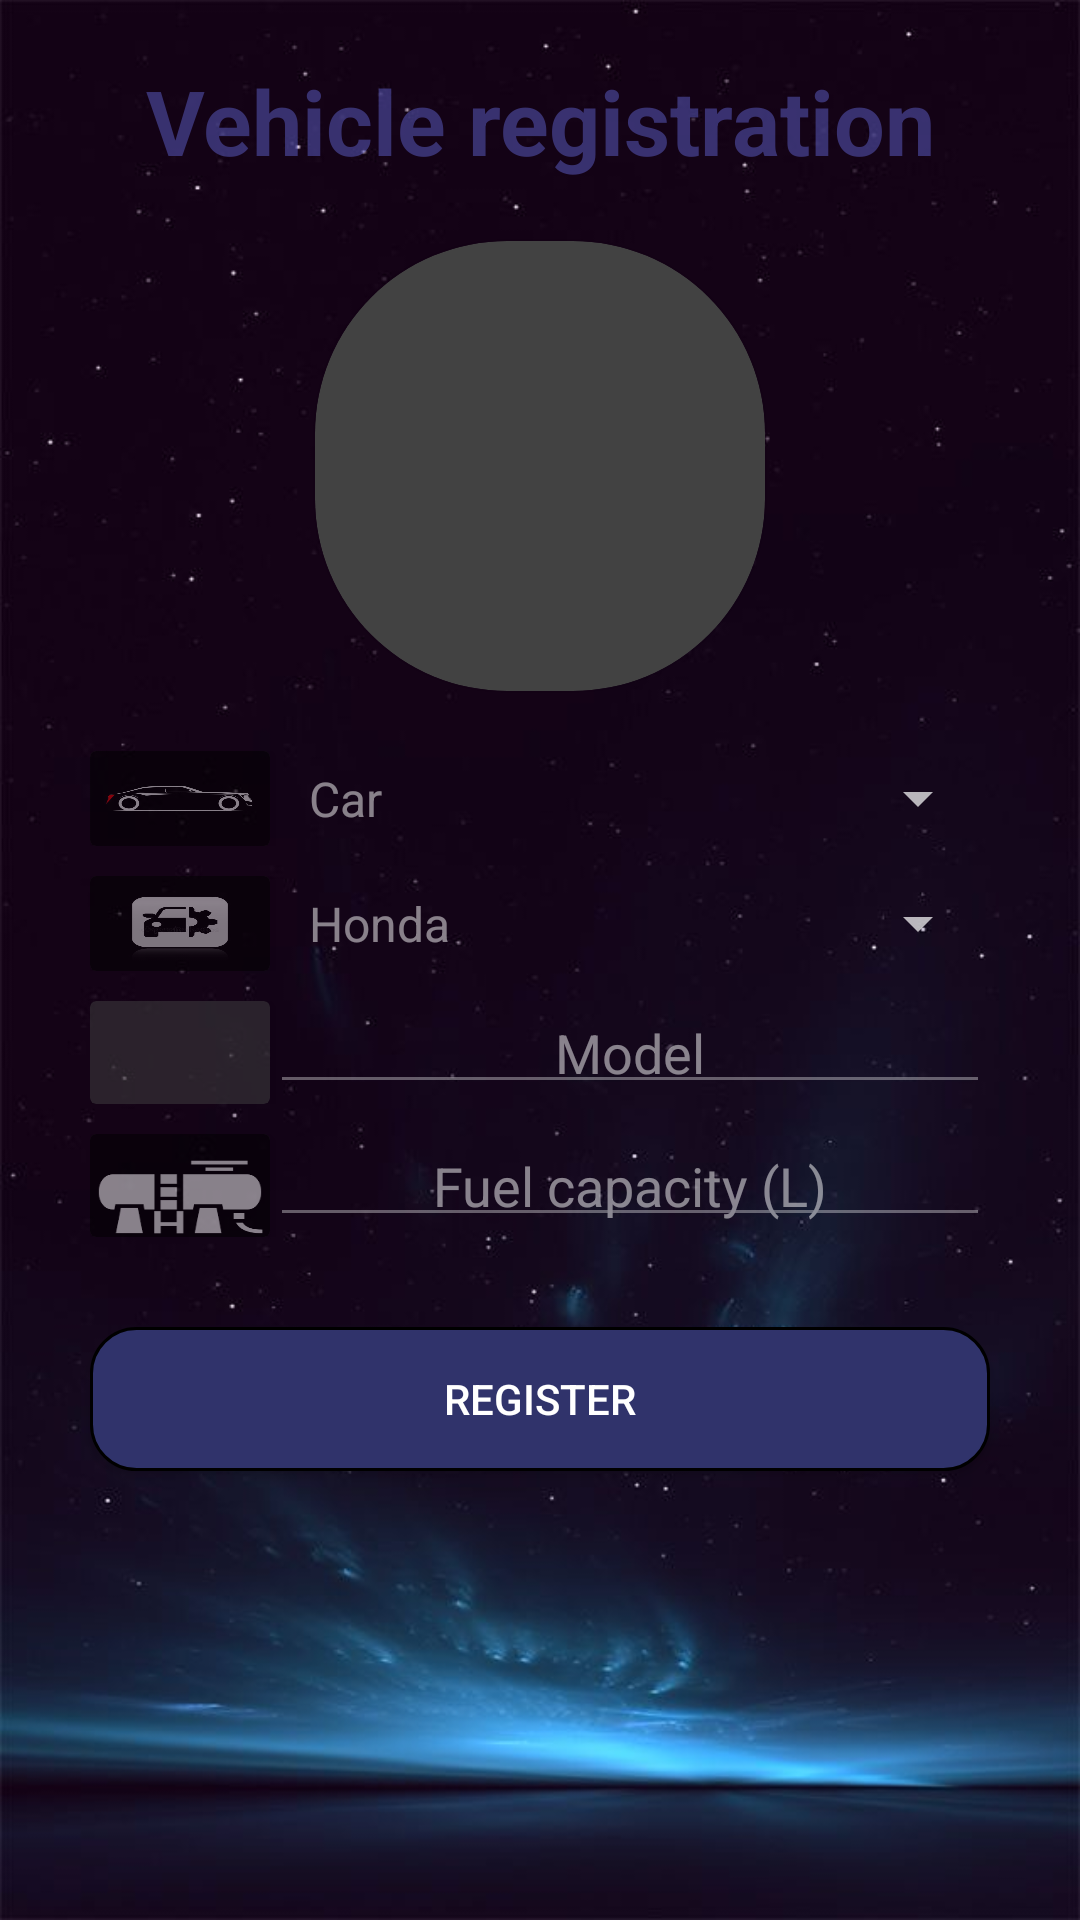

Android layout source for this screen:
<!-- AndroidManifest.xml: application theme Theme.ShujaAssignmentTask -->
<!-- res/layout/activity_vehicle_registration.xml -->
<?xml version="1.0" encoding="utf-8"?>
<RelativeLayout xmlns:android="http://schemas.android.com/apk/res/android"
    xmlns:app="http://schemas.android.com/apk/res-auto"
    xmlns:tools="http://schemas.android.com/tools"
    android:layout_width="match_parent"
    android:layout_height="match_parent"
    android:background="@mipmap/background_image_reg_2"
    tools:context=".VehicleRegistration">

    <TextView
        android:id="@+id/textViewVehicleRegistration"
        android:layout_width="match_parent"
        android:layout_height="wrap_content"
        android:layout_marginTop="20dp"
        android:alpha="0.5"
        android:gravity="center"
        android:text="Vehicle registration"
        android:textColor="#5F60CA"
        android:textSize="30sp"
        android:textStyle="bold" />

    <androidx.cardview.widget.CardView
        android:id="@+id/card"
        android:layout_width="150dp"
        android:layout_height="150dp"
        android:layout_below="@+id/textViewVehicleRegistration"
        android:layout_centerHorizontal="true"
        android:layout_marginTop="20dp"
        android:elevation="0dp"
        app:cardCornerRadius="64dp">

        <LinearLayout
            android:layout_width="match_parent"
            android:layout_height="match_parent"
            android:background="@mipmap/registration" />

    </androidx.cardview.widget.CardView>

    <LinearLayout
        android:id="@+id/linearLayout_1"
        android:layout_width="match_parent"
        android:layout_height="wrap_content"
        android:layout_below="@+id/card"
        android:layout_marginLeft="30dp"
        android:layout_marginTop="20dp"
        android:layout_marginRight="30dp"
        android:alpha="0.5"
        android:gravity="center"
        android:orientation="horizontal"
        android:weightSum="2"

        >

        <androidx.cardview.widget.CardView
            android:id="@+id/card_2"
            android:layout_width="120dp"
            android:layout_height="match_parent"
            android:layout_weight="1">

            <ImageView
                android:layout_width="match_parent"
                android:layout_height="match_parent"
                android:background="@mipmap/car_logo" />
        </androidx.cardview.widget.CardView>

        <Spinner
            android:id="@+id/spinner_vehicle"
            android:layout_width="match_parent"
            android:layout_height="wrap_content"
            android:layout_weight="1"
            android:entries="@array/spinner_vehicles"
            android:padding="5dp" />


    </LinearLayout>

    <LinearLayout
        android:id="@+id/linearLayout_2"
        android:layout_width="match_parent"
        android:layout_height="wrap_content"
        android:layout_below="@+id/linearLayout_1"
        android:layout_marginLeft="30dp"
        android:layout_marginTop="10dp"
        android:layout_marginRight="30dp"
        android:alpha="0.5"
        android:gravity="center"
        android:orientation="horizontal"
        android:weightSum="2"

        >

        <androidx.cardview.widget.CardView
            android:id="@+id/card_3"
            android:layout_width="120dp"
            android:layout_height="match_parent"
            android:layout_weight="1">

            <ImageView
                android:layout_width="match_parent"
                android:layout_height="match_parent"
                android:background="@mipmap/car_manufacturer" />
        </androidx.cardview.widget.CardView>

        <Spinner
            android:id="@+id/spinner_manufacturer"
            android:layout_width="match_parent"
            android:layout_height="wrap_content"
            android:layout_weight="1"
            android:entries="@array/spinner_manufacturer"
            android:padding="5dp" />
    </LinearLayout>

    <LinearLayout
        android:id="@+id/linearLayout_3"
        android:layout_width="match_parent"
        android:layout_height="wrap_content"
        android:layout_below="@+id/linearLayout_2"
        android:layout_marginLeft="30dp"
        android:layout_marginTop="10dp"
        android:layout_marginRight="30dp"
        android:alpha="0.5"
        android:gravity="center"
        android:orientation="horizontal"
        android:weightSum="2">

        <androidx.cardview.widget.CardView
            android:id="@+id/card_4"
            android:layout_width="120dp"
            android:layout_height="match_parent"
            android:layout_weight="1">

            <ImageView
                android:layout_width="match_parent"
                android:layout_height="match_parent"
                android:background="@drawable/ic_baseline_dehaze_24" />
        </androidx.cardview.widget.CardView>

        <EditText
            android:id="@+id/editTextModel"
            android:layout_width="match_parent"
            android:layout_height="wrap_content"
            android:layout_weight="1"
            android:gravity="center"
            android:hint="Model"
            android:inputType="text"
            android:padding="5dp"
            android:textColor="@color/white"
            android:textColorHint="@color/white" />
    </LinearLayout>

    <LinearLayout
        android:id="@+id/linearLayout_4"
        android:layout_width="match_parent"
        android:layout_height="wrap_content"
        android:layout_below="@+id/linearLayout_3"
        android:layout_marginLeft="30dp"
        android:layout_marginTop="10dp"
        android:layout_marginRight="30dp"
        android:alpha="0.5"
        android:gravity="center"
        android:orientation="horizontal"
        android:weightSum="2">

        <androidx.cardview.widget.CardView
            android:id="@+id/card_5"
            android:layout_width="120dp"
            android:layout_height="match_parent"
            android:layout_weight="1">

            <ImageView
                android:layout_width="match_parent"
                android:layout_height="match_parent"
                android:background="@mipmap/fuel_tank" />
        </androidx.cardview.widget.CardView>

        <EditText
            android:id="@+id/editTextFuelCapacity"
            android:layout_width="match_parent"
            android:layout_height="wrap_content"
            android:layout_weight="1"
            android:gravity="center"
            android:hint="Fuel capacity (L)"
            android:inputType="text"
            android:padding="5dp"
            android:textColor="@color/white"
            android:textColorHint="@color/white" />
    </LinearLayout>

    <Button
        android:id="@+id/buttonVehicleRegister"
        android:layout_width="match_parent"
        android:layout_height="wrap_content"
        android:layout_below="@+id/linearLayout_4"
        android:layout_marginLeft="30dp"
        android:layout_marginTop="30dp"
        android:layout_marginRight="30dp"

        android:background="@drawable/roundedbuttonblue"
        android:text="Register"
        android:textAllCaps="true" />

    <ProgressBar
        android:id="@+id/progressBar_Circle"
        android:layout_width="wrap_content"
        android:layout_height="wrap_content"
        android:layout_centerInParent="true"
        android:visibility="invisible" />
</RelativeLayout>
<!-- resources referenced by this layout -->
<resources>
  <string-array name="spinner_manufacturer">
          <item>Honda</item>
          <item>BMW</item>
          <item>Maruti</item>
          <item>Masserati</item>
          <item>Audi</item>
          <item>Nissan</item>
          <item>Ford</item>
          <item>Tesla</item>
      </string-array>
  <string-array name="spinner_vehicles">
          <item>Car</item>
          <item>Motorcycle</item>
          <item>Bus</item>
          <item>Truck</item>
      </string-array>
  <!-- drawable roundedbuttonblue (drawable) -->
  <?xml version="1.0" encoding="utf-8"?>
  <shape xmlns:android="http://schemas.android.com/apk/res/android"
      android:shape="rectangle" android:padding="10dp">
      <solid android:color="#30336B"/>
      <corners
          android:bottomRightRadius="15dp"
          android:bottomLeftRadius="15dp"
          android:topLeftRadius="15dp"
          android:topRightRadius="15dp"/>
      <stroke
          android:width="1dp"
          android:color="#000000"/>
  </shape>
  <!-- mipmap background_image_reg_2: jpg bitmap (mipmap-xxhdpi, 28570 bytes) -->
  <!-- mipmap car_logo: jpg bitmap (mipmap-xxhdpi, 14641 bytes) -->
  <!-- mipmap car_manufacturer: jpg bitmap (mipmap-xxhdpi, 9372 bytes) -->
  <!-- mipmap fuel_tank: png bitmap (mipmap-xxhdpi, 2171 bytes) -->
  <style name="Theme.ShujaAssignmentTask" parent="Theme.AppCompat.NoActionBar">
          
          <item name="colorPrimary">@color/purple_500</item>
          <item name="colorPrimaryVariant">@color/purple_700</item>
          <item name="colorOnPrimary">@color/white</item>
          
          <item name="colorSecondary">@color/teal_200</item>
          <item name="colorSecondaryVariant">@color/teal_700</item>
          <item name="colorOnSecondary">@color/black</item>
          
          <item name="android:statusBarColor" tools:targetApi="l">?attr/colorPrimaryVariant</item>
          
      </style>
  <!-- not gathered from this repository: default colours our renderer supplied (Android Studio template values) -->
  <color name="purple_500">#FF6200EE</color>
  <color name="purple_700">#FF3700B3</color>
  <color name="teal_200">#FF03DAC5</color>
  <color name="teal_700">#FF018786</color>
  <color name="black">#FF000000</color>
  <color name="white">#FFFFFFFF</color>
</resources>
